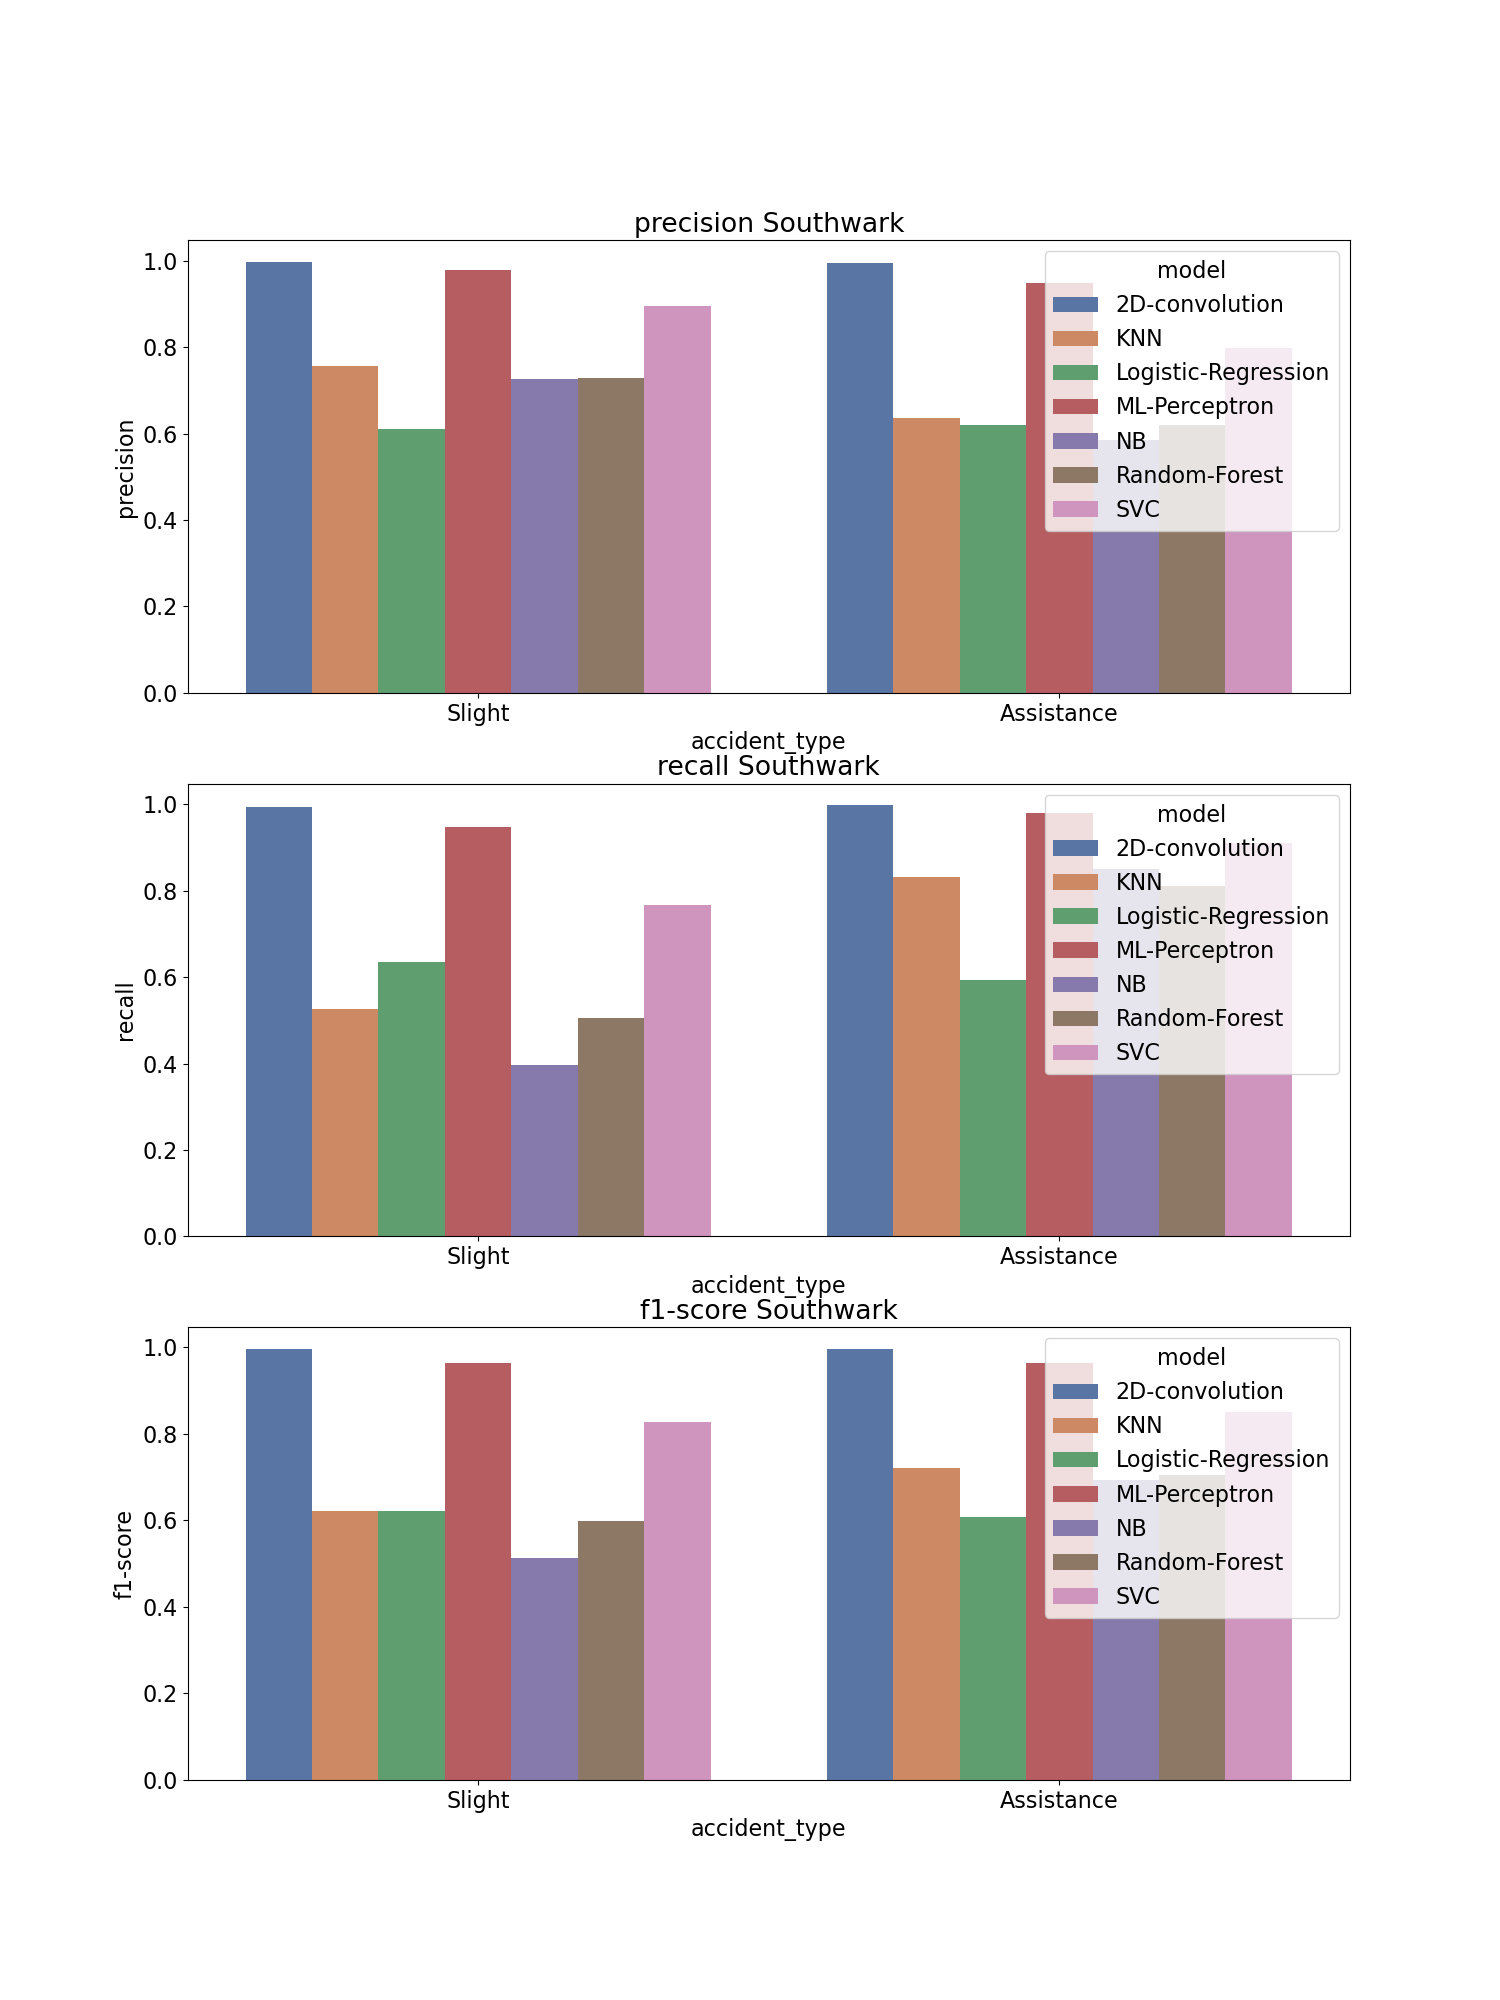

Values plotted in this chart, from the file beside it:
, accident_type, c_m, split, city, model, precision, recall, f1-score, support
Assistance, Assistance, Southwark_2D-convolution, train, Southwark, 2D-convolution, 0.994, 0.998, 0.996, 2456
Slight, Slight, Southwark_2D-convolution, train, Southwark, 2D-convolution, 0.998, 0.994, 0.996, 2456
accuracy, accuracy, Southwark_2D-convolution, train, Southwark, 2D-convolution, 0.996, 0.996, 0.996, 0.996
macro avg, macro avg, Southwark_2D-convolution, train, Southwark, 2D-convolution, 0.996, 0.996, 0.996, 4912
weighted avg, weighted avg, Southwark_2D-convolution, train, Southwark, 2D-convolution, 0.996, 0.996, 0.996, 4912
Assistance, Assistance, Southwark_KNN, train, Southwark, KNN, 0.637, 0.831, 0.721, 2456
Slight, Slight, Southwark_KNN, train, Southwark, KNN, 0.757, 0.527, 0.622, 2456
accuracy, accuracy, Southwark_KNN, train, Southwark, KNN, 0.679, 0.679, 0.679, 0.679
macro avg, macro avg, Southwark_KNN, train, Southwark, KNN, 0.697, 0.679, 0.671, 4912
weighted avg, weighted avg, Southwark_KNN, train, Southwark, KNN, 0.697, 0.679, 0.671, 4912
Assistance, Assistance, Southwark_Logistic-Regression, train, Southwark, Logistic-Regression, 0.62, 0.594, 0.607, 2456
Slight, Slight, Southwark_Logistic-Regression, train, Southwark, Logistic-Regression, 0.61, 0.635, 0.622, 2456
accuracy, accuracy, Southwark_Logistic-Regression, train, Southwark, Logistic-Regression, 0.615, 0.615, 0.615, 0.615
macro avg, macro avg, Southwark_Logistic-Regression, train, Southwark, Logistic-Regression, 0.615, 0.615, 0.614, 4912
weighted avg, weighted avg, Southwark_Logistic-Regression, train, Southwark, Logistic-Regression, 0.615, 0.615, 0.614, 4912
Assistance, Assistance, Southwark_ML-Perceptron, train, Southwark, ML-Perceptron, 0.948, 0.979, 0.963, 2456
Slight, Slight, Southwark_ML-Perceptron, train, Southwark, ML-Perceptron, 0.978, 0.947, 0.962, 2456
accuracy, accuracy, Southwark_ML-Perceptron, train, Southwark, ML-Perceptron, 0.963, 0.963, 0.963, 0.963
macro avg, macro avg, Southwark_ML-Perceptron, train, Southwark, ML-Perceptron, 0.963, 0.963, 0.963, 4912
weighted avg, weighted avg, Southwark_ML-Perceptron, train, Southwark, ML-Perceptron, 0.963, 0.963, 0.963, 4912
Assistance, Assistance, Southwark_NB, train, Southwark, NB, 0.585, 0.85, 0.693, 2456
Slight, Slight, Southwark_NB, train, Southwark, NB, 0.726, 0.397, 0.513, 2456
accuracy, accuracy, Southwark_NB, train, Southwark, NB, 0.623, 0.623, 0.623, 0.623
macro avg, macro avg, Southwark_NB, train, Southwark, NB, 0.655, 0.623, 0.603, 4912
weighted avg, weighted avg, Southwark_NB, train, Southwark, NB, 0.655, 0.623, 0.603, 4912
Assistance, Assistance, Southwark_Random-Forest, train, Southwark, Random-Forest, 0.621, 0.811, 0.704, 2456
Slight, Slight, Southwark_Random-Forest, train, Southwark, Random-Forest, 0.728, 0.506, 0.597, 2456
accuracy, accuracy, Southwark_Random-Forest, train, Southwark, Random-Forest, 0.658, 0.658, 0.658, 0.658
macro avg, macro avg, Southwark_Random-Forest, train, Southwark, Random-Forest, 0.675, 0.658, 0.65, 4912
weighted avg, weighted avg, Southwark_Random-Forest, train, Southwark, Random-Forest, 0.675, 0.658, 0.65, 4912
Assistance, Assistance, Southwark_SVC, train, Southwark, SVC, 0.797, 0.911, 0.85, 2456
Slight, Slight, Southwark_SVC, train, Southwark, SVC, 0.896, 0.768, 0.827, 2456
accuracy, accuracy, Southwark_SVC, train, Southwark, SVC, 0.84, 0.84, 0.84, 0.84
macro avg, macro avg, Southwark_SVC, train, Southwark, SVC, 0.847, 0.84, 0.839, 4912
weighted avg, weighted avg, Southwark_SVC, train, Southwark, SVC, 0.847, 0.84, 0.839, 4912
